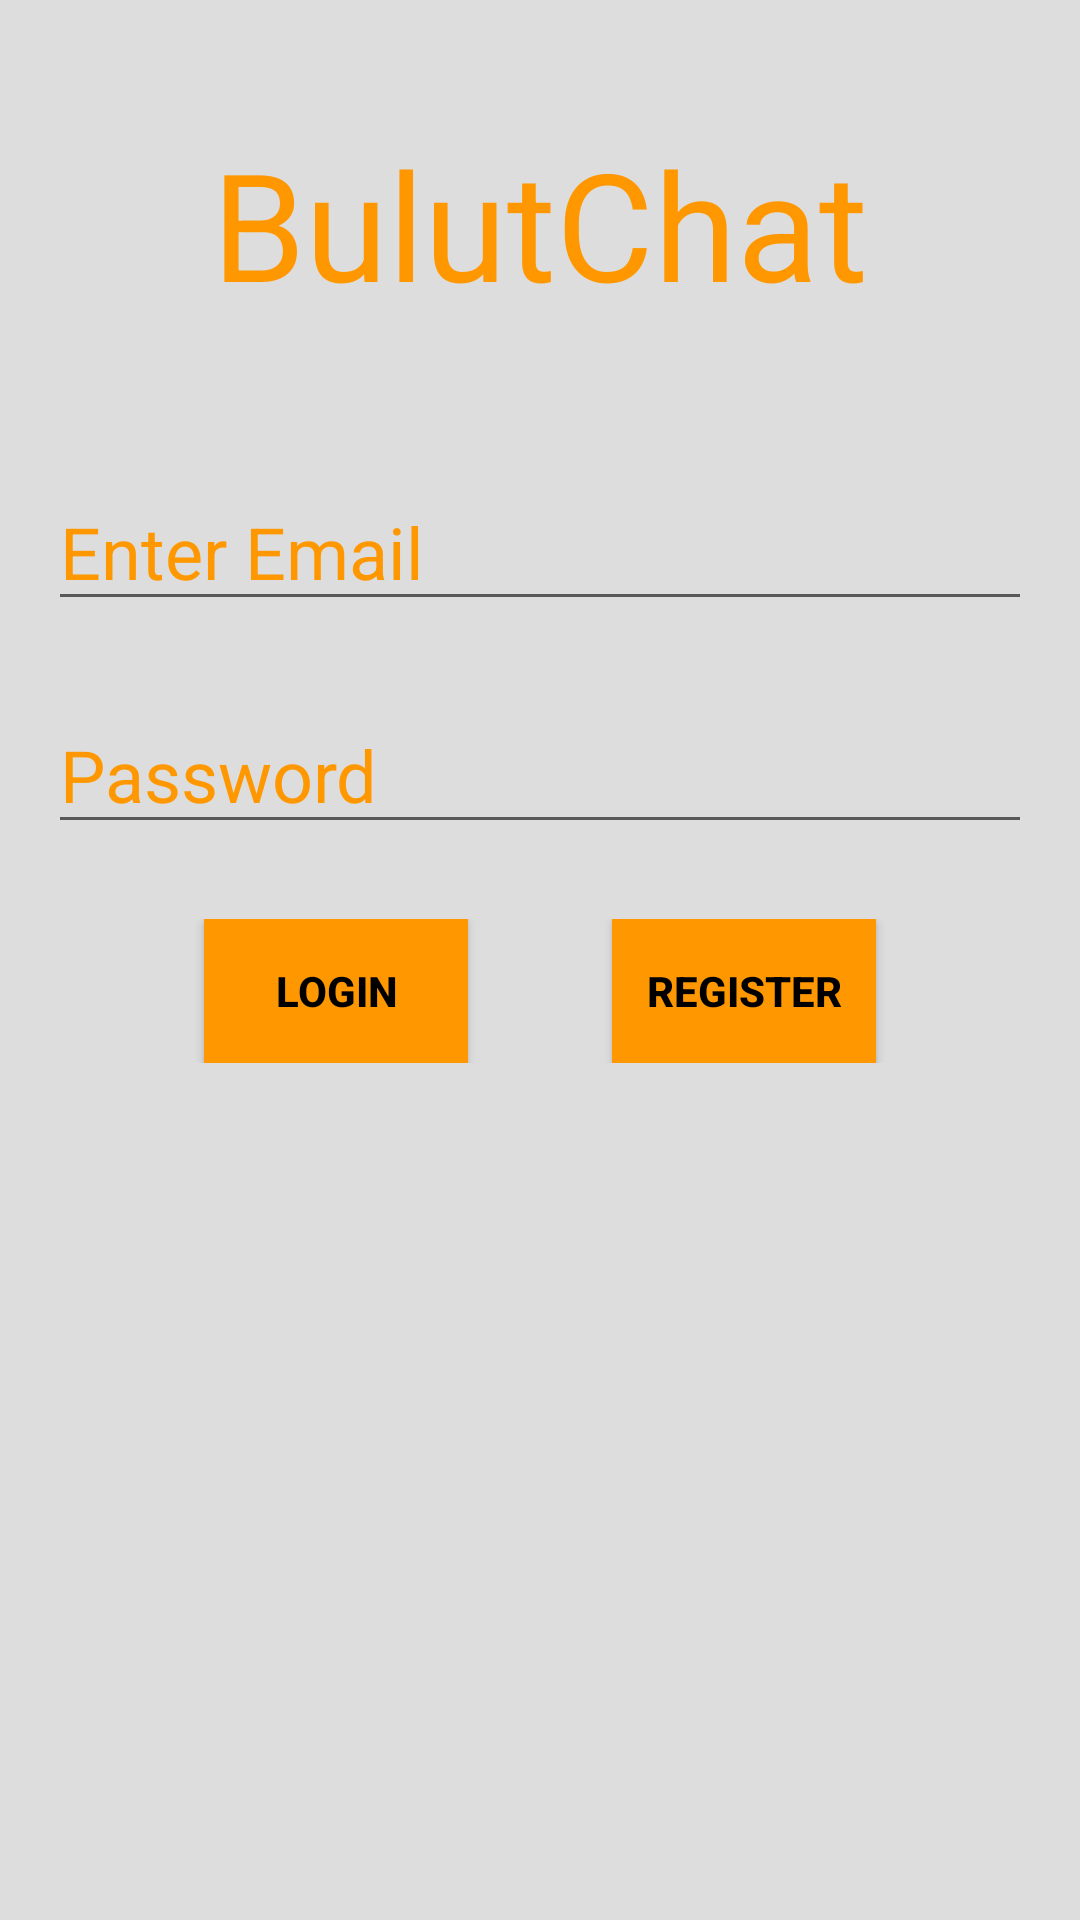

Write the Android layout XML for this screen, with the resource values it uses.
<!-- AndroidManifest.xml: application theme Theme.BulutChat -->
<!-- res/layout/fragment_user_page.xml -->
<?xml version="1.0" encoding="utf-8"?>
<LinearLayout
    xmlns:android="http://schemas.android.com/apk/res/android"
    xmlns:tools="http://schemas.android.com/tools"
    android:layout_width="match_parent"
    android:layout_height="match_parent"
    android:orientation="vertical"
    tools:context=".User_page"
    android:background="#2222"
    android:padding="16dp">


    <TextView
        android:layout_width="match_parent"
        android:layout_height="wrap_content"
        android:layout_gravity="center"
        android:layout_marginTop="25dp"
        android:hint="BulutChat"
        android:textAlignment="center"
        android:textColorHint="#FF9800"
        android:textSize="50dp" />


    <EditText
        android:id="@+id/EmailText"
        android:layout_width="match_parent"
        android:layout_height="wrap_content"
        android:layout_gravity="center"
        android:layout_marginTop="50dp"
        android:hint="Enter Email"
        android:textColorHint="#FF9800"
        android:textSize="24dp" />

    <EditText
        android:id="@+id/passwordText"
        android:layout_width="match_parent"
        android:layout_height="wrap_content"
        android:ems="10"
        android:layout_marginTop="25dp"
        android:hint="Password"
        android:textColorHint="#FF9800"
        android:inputType="textPassword"
        android:textSize="24dp"/>

    <LinearLayout
        android:layout_width="match_parent"
        android:layout_height="wrap_content"
        android:orientation="horizontal"
        android:gravity="center"
        android:layout_marginTop="25dp">

        <Button
            android:id="@+id/login"
            android:layout_width="wrap_content"
            android:layout_height="wrap_content"
            android:layout_gravity="center"
            android:layout_marginEnd="24dp"
            android:background="#FF9800"
            android:text="LOGIN"
            android:textColor="@color/black"
            android:textStyle="bold" />

        <Button
            android:id="@+id/userPageRegister"
            android:layout_width="wrap_content"
            android:layout_height="wrap_content"
            android:layout_gravity="center"
            android:layout_marginStart="24dp"
            android:background="#FF9800"
            android:onClick="goRegister"
            android:text="REGISTER"
            android:textColor="@color/black"
            android:textStyle="bold" />

    </LinearLayout>



</LinearLayout>
<!-- resources referenced by this layout -->
<resources>
  <style name="Theme.BulutChat" parent="Base.Theme.BulutChat" />
  <style name="Base.Theme.BulutChat" parent="Theme.AppCompat.DayNight.DarkActionBar">
          
          
      </style>
  <!-- not gathered from this repository: default colours our renderer supplied (Android Studio template values) -->
  <color name="black">#FF000000</color>
</resources>
